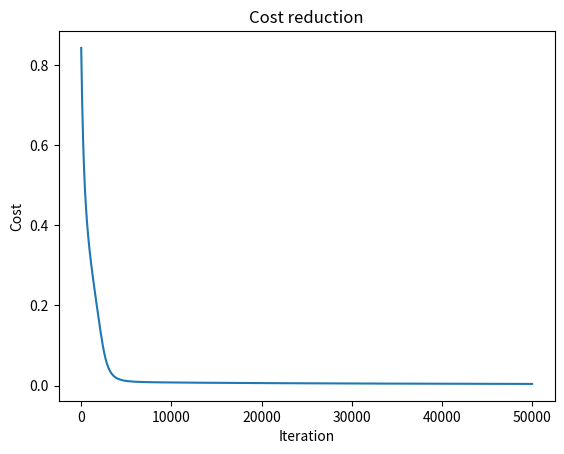

The script that saved this image:
# -*- coding: utf-8 -*-
"""
Created on Fri May 24 15:07:32 2019

[redacted]
"""
# Importing libraries
import numpy as np

 # Importing dataset and setting X and y variables
X_original = np.array([[3.,4.],[2.,7.],[8.,4.], [8.,8.]]) # first column shows study hours, second shows sleep hours
y_original = np.array([[5.5],[6.1],[6.4],[6.9]]) # shows test score on a scale from 0.0-7.0

# Normalizing data
X = X_original/np.amax(X_original, axis=0)
y = y_original/7.0

# Defining the architechture for the simple neural network
inputLayerSize = 2
hiddenLayerSize = 3
outputLayerSize = 1 

# Defining the activation function used in each layer (sigmoid)
def sigmoid(z, deriv=False):
    if deriv:
      return np.exp(-z)/(1+(np.exp(-z)))**2
    else:
      return 1/(1+np.exp(-z))
    
# Initializing weight matrices with normally distributed random numbers
w1 = np.random.randn(inputLayerSize, hiddenLayerSize) - 1
w2 = np.random.randn(hiddenLayerSize, outputLayerSize) - 1

# Defining a for loop for each epoch that consists in forward propagation and backpropagation
costVector = [] # an array that holds the cost values for each iteration
costNumber = 0
for i in range(50000):
  # Calculating values for each layer
  z2 = X.dot(w1)
  a2 = sigmoid(z2)  
  
  z3 = a2.dot(w2)
  y_hat = sigmoid(z3)
  
  # Calculating the cost function (C)
  error = y - y_hat
  C = sum((error)**2) / 2
  costVector.append(C)
  if (i % 10000 == 0):
    print('Cost',costNumber,':', C)
    costNumber += 1
  # Calculating the partial derivatives of the cost with respect to each of the weights (Gradient Descent)
  delta3 = (-error)* sigmoid(z3, deriv=True)
  dCdW2 = (a2.T).dot(delta3)
  
  delta2 = delta3.dot(w2.T) * sigmoid(z2, deriv=True)
  dCdW1 = (X.T).dot(delta2)
  
  # Updating the weight matrices
  w1 = w1 - (dCdW1) * 0.01
  w2 = w2 - (dCdW2) * 0.01

# Visualizing the cost of each epoch
import matplotlib.pyplot as plt
plt.plot(costVector)
plt.xlabel('Iteration')
plt.ylabel('Cost')
plt.title('Cost reduction')
plt.show()
